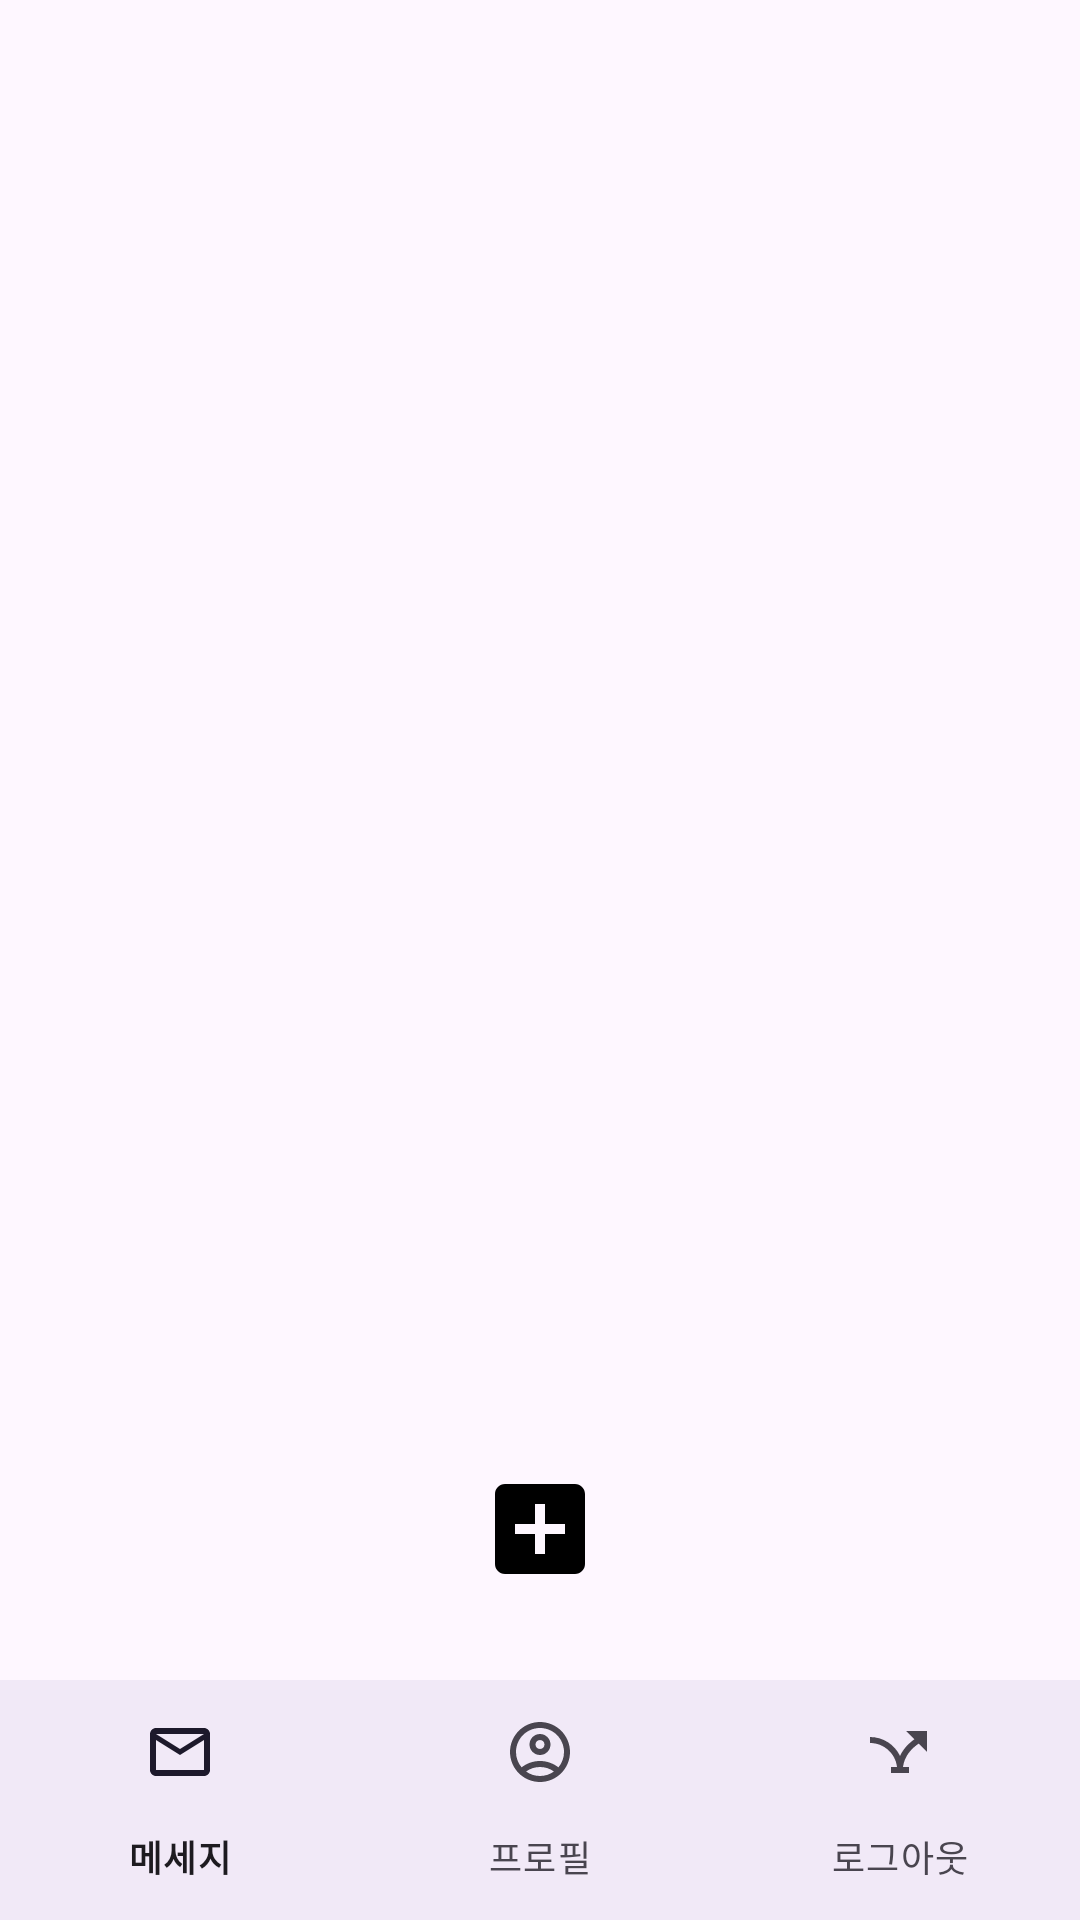

Here is an Android app screen rendered from its layout file. Give the layout XML and the strings, colors and styles it references.
<!-- AndroidManifest.xml: application theme Theme.GUIDDY -->
<!-- res/layout/activity_ko_main.xml -->
<?xml version="1.0" encoding="utf-8"?>
<androidx.constraintlayout.widget.ConstraintLayout xmlns:android="http://schemas.android.com/apk/res/android"
    xmlns:app="http://schemas.android.com/apk/res-auto"
    xmlns:tools="http://schemas.android.com/tools"
    android:layout_width="match_parent"
    android:layout_height="match_parent"
    tools:ignore="ExtraText">


    <androidx.recyclerview.widget.RecyclerView
        android:id="@+id/recyclerView"
        android:layout_width="0dp"
        android:layout_height="0dp"
        android:layout_marginTop="16dp"
        android:layout_marginBottom="16dp"
        app:layout_constraintTop_toTopOf="parent"
        app:layout_constraintBottom_toTopOf="@id/bottom_navigation"
        app:layout_constraintStart_toStartOf="parent"
        app:layout_constraintEnd_toEndOf="parent" />



    <com.google.android.material.bottomnavigation.BottomNavigationView
        android:id="@+id/bottom_navigation"
        android:layout_width="0dp"
        android:layout_height="wrap_content"
        android:layout_gravity="bottom"
        android:background="?android:attr/windowBackground"
        app:menu="@menu/menu_bottom"
        app:layout_constraintBottom_toBottomOf="parent"
        app:layout_constraintEnd_toEndOf="parent"
        app:layout_constraintStart_toStartOf="parent" />

    <ImageButton
        android:id="@+id/baseline_add"
        android:layout_width="70dp"
        android:layout_height="69dp"
        android:layout_marginBottom="16dp"
        android:background="?android:attr/selectableItemBackground"
        android:padding="16dp"
        app:layout_constraintBottom_toTopOf="@id/bottom_navigation"
        app:layout_constraintEnd_toEndOf="parent"
        app:layout_constraintStart_toStartOf="parent"
        app:srcCompat="@drawable/baseline_add" />
</androidx.constraintlayout.widget.ConstraintLayout>
<!-- resources referenced by this layout -->
<resources>
  <!-- drawable baseline_add (drawable) -->
  <vector xmlns:android="http://schemas.android.com/apk/res/android"
      android:height="40dp"
      android:width="40dp"
      android:viewportHeight="24"
      android:viewportWidth="24"
      android:tint="#000000">
  
      <path
          android:fillColor="@android:color/white"
          android:pathData="M19,3L5,3c-1.11,0 -2,0.9 -2,2v14c0,1.1 0.89,2 2,2h14c1.1,0 2,-0.9 2,-2L21,5c0,-1.1 -0.9,-2 -2,-2zM17,13h-4v4h-2v-4L7,13v-2h4L11,7h2v4h4v2z"/>
  </vector>
  <style name="Theme.GUIDDY" parent="Base.Theme.GUIDDY" />
  <style name="Base.Theme.GUIDDY" parent="Theme.Material3.DayNight.NoActionBar">
          
          
      </style>
</resources>
